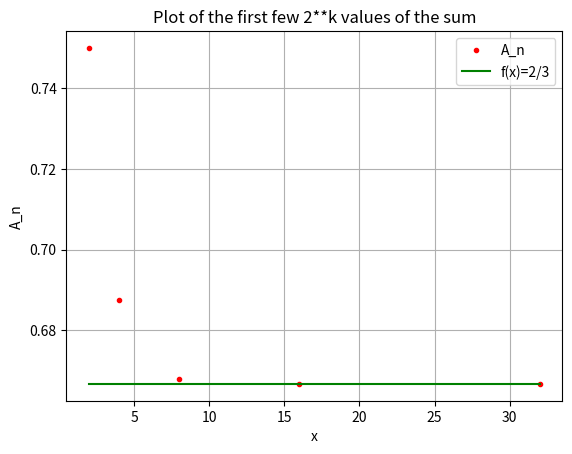

Reproduce this figure in Python.
import matplotlib.pyplot as plt
import numpy as np


def suminum(n):
    PS = 0
    for indn in range(n+1):
        PS = PS + (-1) ** indn * 1 / (2 ** indn)
    return PS


x_val = [2, 4, 8, 16, 32]
y_val = [suminum(i) for i in x_val]
y_val2 = [2 / 3 for i in x_val]
plt.plot(x_val, y_val, '.r', label='A_n')
plt.plot(x_val, y_val2, '-g', label='f(x)=2/3')
plt.title('Plot of the first few 2**k values of the sum')
plt.ylabel('A_n')
plt.xlabel('x')
plt.grid()
plt.legend()
plt.savefig('plot_series.png')
plt.show()


def convergence_for(n):
    return abs(suminum(n)-2/3)


def convergence_while(epsilon):
    n = 0
    while True:
        if convergence_for(n) <= epsilon:
            return n
        n += 1
        if n > 1e5:
            print("couldn't compute in a reasonable time")
            return None

